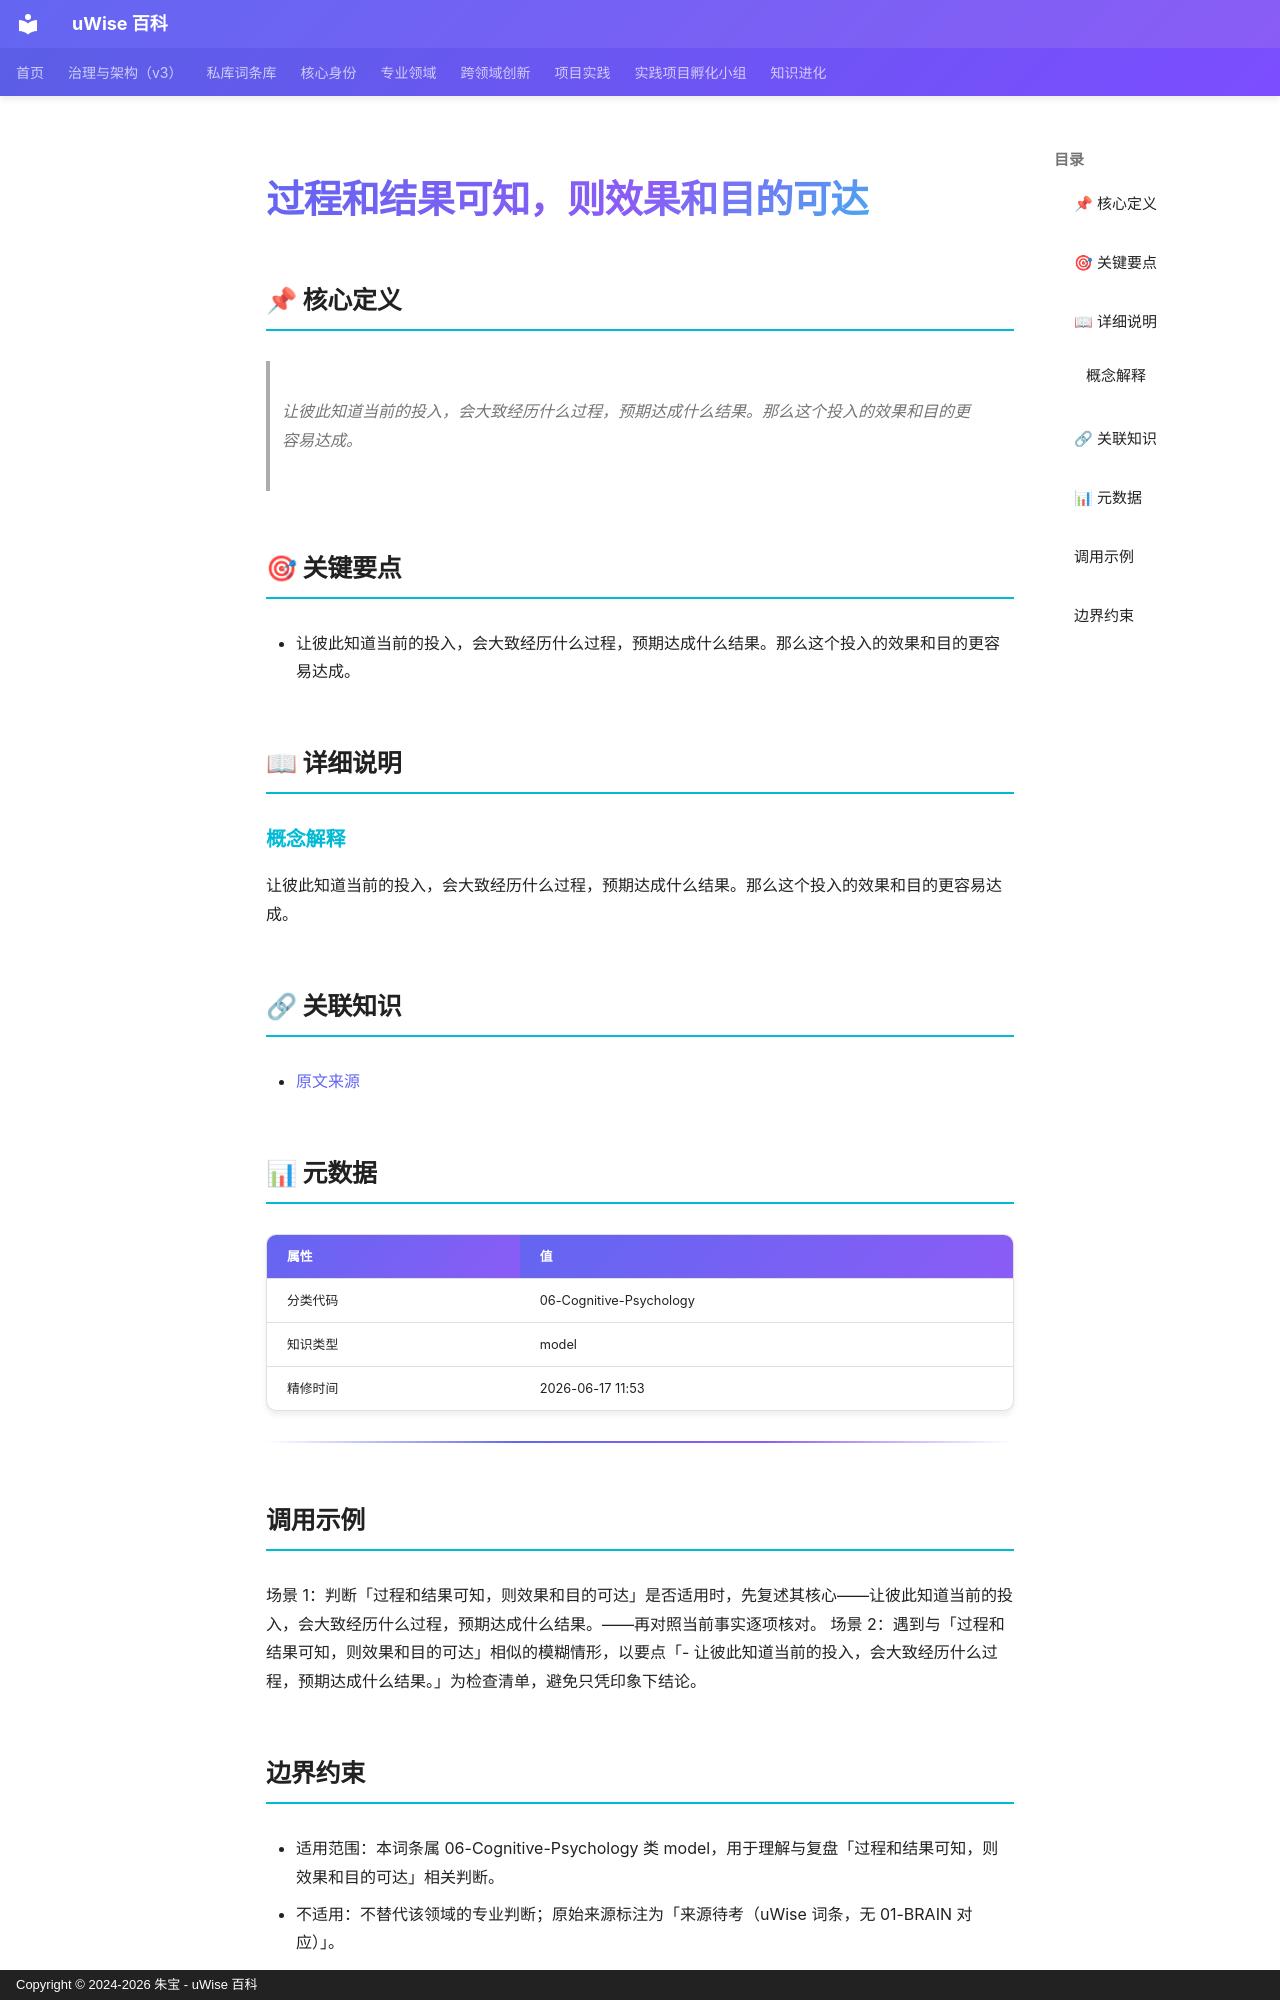

repository: zhubao315/uWise · page: vault-encyclopedia/md-c64c9af3/index.html · generator: mkdocs · copyright: Copyright © 2024-2026 朱宝 - uWise 百科

---
title: "过程和结果可知，则效果和目的可达"
description: "让彼此知道当前的投入，会大致经历什么过程，预期达成什么结果。那么这个投入的效果和目的更容易达成。"
---

# 过程和结果可知，则效果和目的可达

## 📌 核心定义

> 让彼此知道当前的投入，会大致经历什么过程，预期达成什么结果。那么这个投入的效果和目的更容易达成。

## 🎯 关键要点

- 让彼此知道当前的投入，会大致经历什么过程，预期达成什么结果。那么这个投入的效果和目的更容易达成。

## 📖 详细说明

### 概念解释
让彼此知道当前的投入，会大致经历什么过程，预期达成什么结果。那么这个投入的效果和目的更容易达成。


## 🔗 关联知识

- [原文来源](../md-c64c9af3/)

## 📊 元数据

| 属性 | 值 |
|------|-----|
| 分类代码 | 06-Cognitive-Psychology |
| 知识类型 | model |
| 精修时间 | 2026-06-17 11:53 |

---

## 调用示例

场景 1：判断「过程和结果可知，则效果和目的可达」是否适用时，先复述其核心——让彼此知道当前的投入，会大致经历什么过程，预期达成什么结果。——再对照当前事实逐项核对。
场景 2：遇到与「过程和结果可知，则效果和目的可达」相似的模糊情形，以要点「- 让彼此知道当前的投入，会大致经历什么过程，预期达成什么结果。」为检查清单，避免只凭印象下结论。
